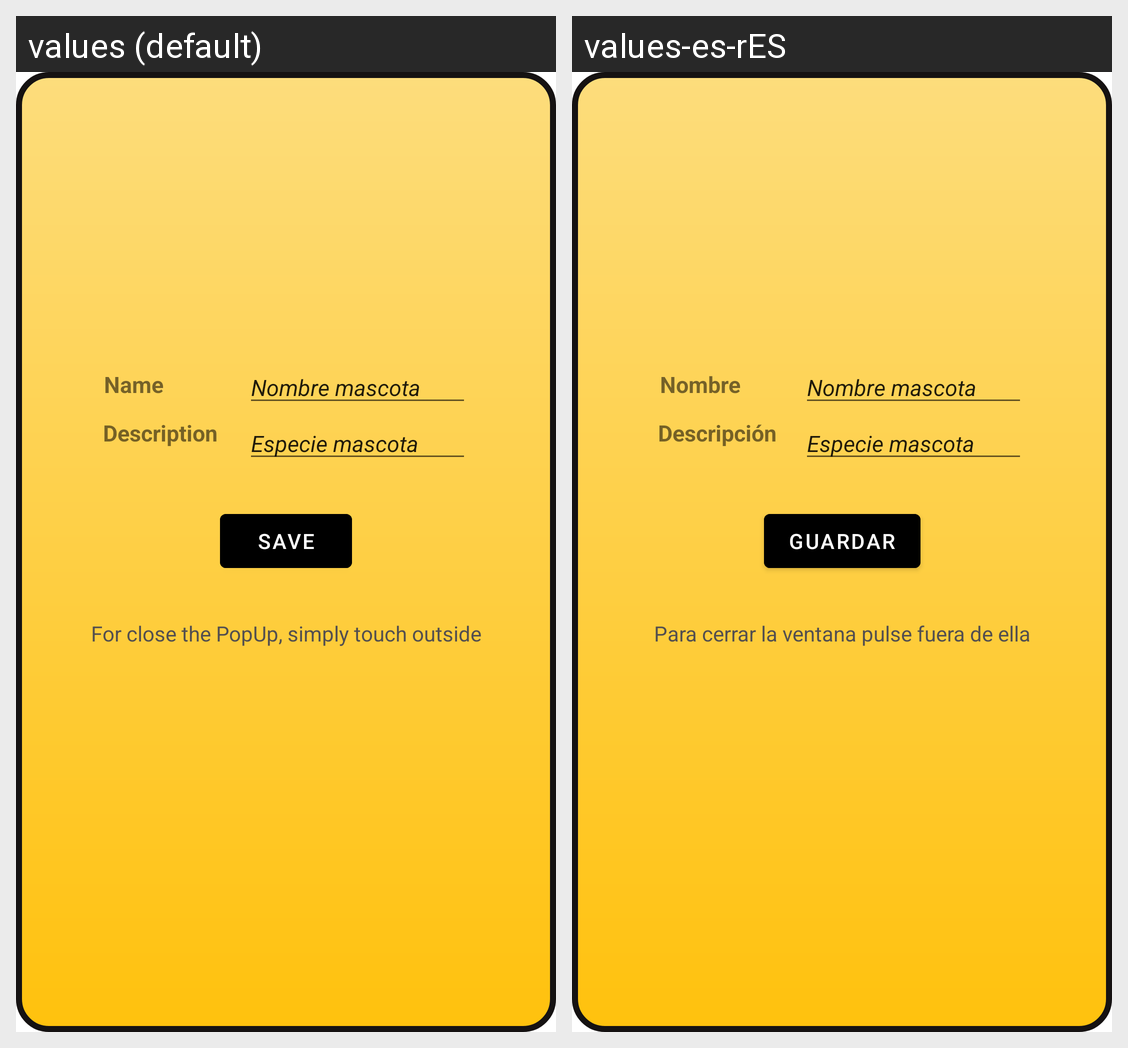

The Android screen above is rendered under two locales of the same app. Produce the string resources it draws, with the default and per-locale values.
Android screen res/layout/activity_pop_serv.xml rendered under 2 locales, left to right: values (default), values-es-rES. Device: Nexus 5 (rendered at 1080×1920; each locale shown at half size, 540×960, under a caption strip naming it); theme AppTheme.
Strings drawn on this screen, with the default value and each locale's value (text and hints the layout hard-codes, and strings that could not be matched under every locale, appear in the picture but are not listed):

descr
  values: Description
  values-es-rES: Descripción

name
  values: Name
  values-es-rES: Nombre

saving
  values: Save
  values-es-rES: Guardar

goOut
  values: For close the PopUp, simply touch outside
  values-es-rES: Para cerrar la ventana pulse fuera de ella
